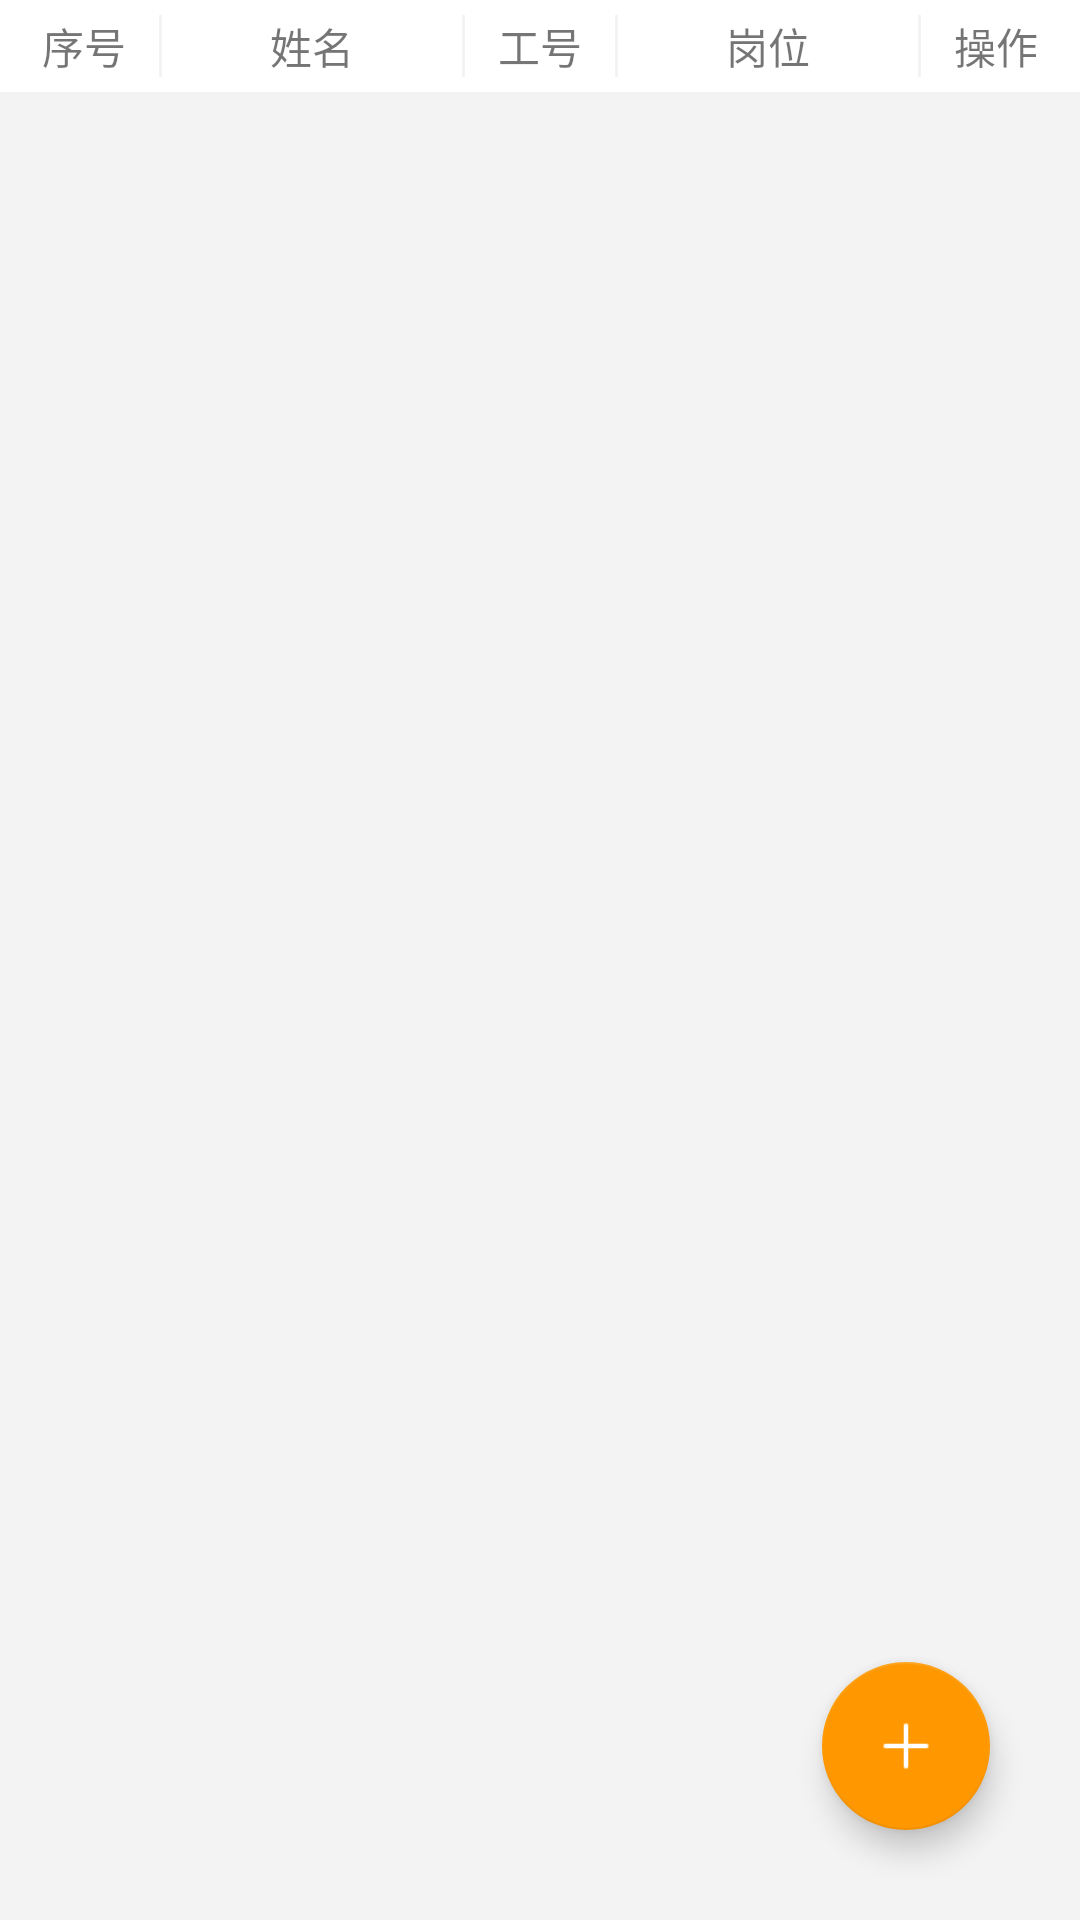

Android layout source for this screen:
<!-- AndroidManifest.xml: application theme Theme.鑫迹 -->
<!-- res/layout/fragment_company_staff.xml -->
<?xml version="1.0" encoding="utf-8"?>
<FrameLayout xmlns:android="http://schemas.android.com/apk/res/android"
    xmlns:app="http://schemas.android.com/apk/res-auto"
    android:orientation="vertical"
    android:layout_width="match_parent"
    android:layout_height="match_parent"
    android:background="@color/line_color">

    <LinearLayout
        android:layout_width="match_parent"
        android:layout_height="match_parent"
        android:orientation="vertical">

        <LinearLayout
            android:layout_width="match_parent"
            android:layout_height="wrap_content"
            android:background="@color/white"
            android:paddingStart="3dp"
            android:paddingEnd="3dp"
            android:paddingTop="5dp"
            android:paddingBottom="5dp"
            android:orientation="horizontal">

            <TextView
                android:layout_weight="1"
                android:layout_width="0dp"
                android:gravity="center"
                android:text="序号"
                android:layout_height="wrap_content"
                android:textSize="@dimen/text_small" />

            <View
                android:layout_width="1dp"
                android:layout_height="match_parent"
                android:background="@color/line_color"/>

            <TextView
                android:layout_weight="2"
                android:layout_width="0dp"
                android:gravity="center"
                android:text="姓名"
                android:layout_height="wrap_content"
                android:textSize="@dimen/text_small" />

            <View
                android:layout_width="1dp"
                android:layout_height="match_parent"
                android:background="@color/line_color"/>

            <TextView
                android:layout_weight="1"
                android:layout_width="0dp"
                android:gravity="center"
                android:text="工号"
                android:layout_height="wrap_content"
                android:textSize="@dimen/text_small" />

            <View
                android:layout_width="1dp"
                android:layout_height="match_parent"
                android:background="@color/line_color"/>

            <TextView
                android:layout_weight="2"
                android:layout_width="0dp"
                android:gravity="center"
                android:text="岗位"
                android:layout_height="wrap_content"
                android:textSize="@dimen/text_small" />

            <View
                android:layout_width="1dp"
                android:layout_height="match_parent"
                android:background="@color/line_color"/>

            <TextView
                android:layout_width="0dp"
                android:layout_height="wrap_content"
                android:layout_weight="1"
                android:gravity="center"
                android:text="操作"
                android:textSize="@dimen/text_small" />


        </LinearLayout>

        <androidx.recyclerview.widget.RecyclerView
            android:id="@+id/rv"
            android:layout_width="match_parent"
            android:layout_height="match_parent"/>

    </LinearLayout>



    <com.google.android.material.floatingactionbutton.FloatingActionButton
        android:id="@+id/btn_add"
        android:layout_width="wrap_content"
        android:layout_height="wrap_content"
        android:layout_gravity="end|bottom"
        android:layout_margin="30dp"
        android:src="@drawable/ic_add"
        app:tint="@color/white" />

</FrameLayout>
<!-- resources referenced by this layout -->
<resources>
  <color name="line_color">#F3F3F3</color>
  <color name="white">#FFFFFFFF</color>
  <dimen name="text_small">14sp</dimen>
  <!-- drawable ic_add: png bitmap (drawable, 392 bytes) -->
  <style name="Theme.鑫迹" parent="Theme.MaterialComponents.DayNight.NoActionBar">
          
          <item name="colorPrimary">@color/purple_500</item>
          <item name="colorPrimaryVariant">@color/purple_700</item>
          <item name="colorOnPrimary">@color/white</item>
          
          <item name="colorSecondary">@color/purple_500</item>123
          <item name="colorSecondaryVariant">@color/purple_700</item>
          <item name="colorOnSecondary">@color/black</item>
          
          
          <item name="android:windowTranslucentStatus">false</item>
          <item name="android:windowTranslucentNavigation">true</item>
          
          <item name="android:statusBarColor">@android:color/transparent</item>
      </style>
  <color name="purple_500">#FF9800</color>
  <color name="purple_700">#FF5722</color>
  <color name="black">#FF000000</color>
</resources>
